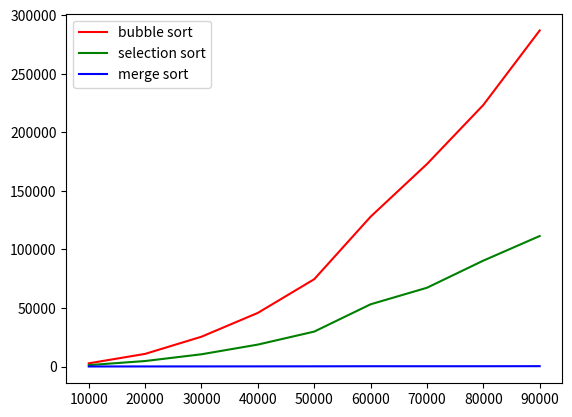

This chart was generated by the following Python code:

#! /usr/bin/env python

import matplotlib.pyplot as plt

bs_x= [10000, 20000, 30000, 40000, 50000, 60000, 70000, 80000, 90000]
bs_y= [2713.32, 10779.66, 25451.03, 45803.29, 74573.95, 127962.80, 172954.03, 223412.74, 287065.09]

ss_x= [10000, 20000, 30000, 40000, 50000, 60000, 70000, 80000, 90000]
ss_y= [1177.63, 4671.31, 10447.82, 18721.87, 29825.66, 53141.67, 67272.11, 90442.09, 111465.44]

ms_x= [10000, 20000, 30000, 40000, 50000, 60000, 70000, 80000, 90000]
ms_y= [20.51, 47.00, 67.46, 110.71, 154.62, 225.98, 209.38, 228.74, 281.94]

plt.plot(bs_x, bs_y, 'r', label="bubble sort")
plt.plot(ss_x, ss_y, 'g', label="selection sort")
plt.plot(ms_x, ms_y, 'b', label="merge sort")
plt.legend()
plt.show()
